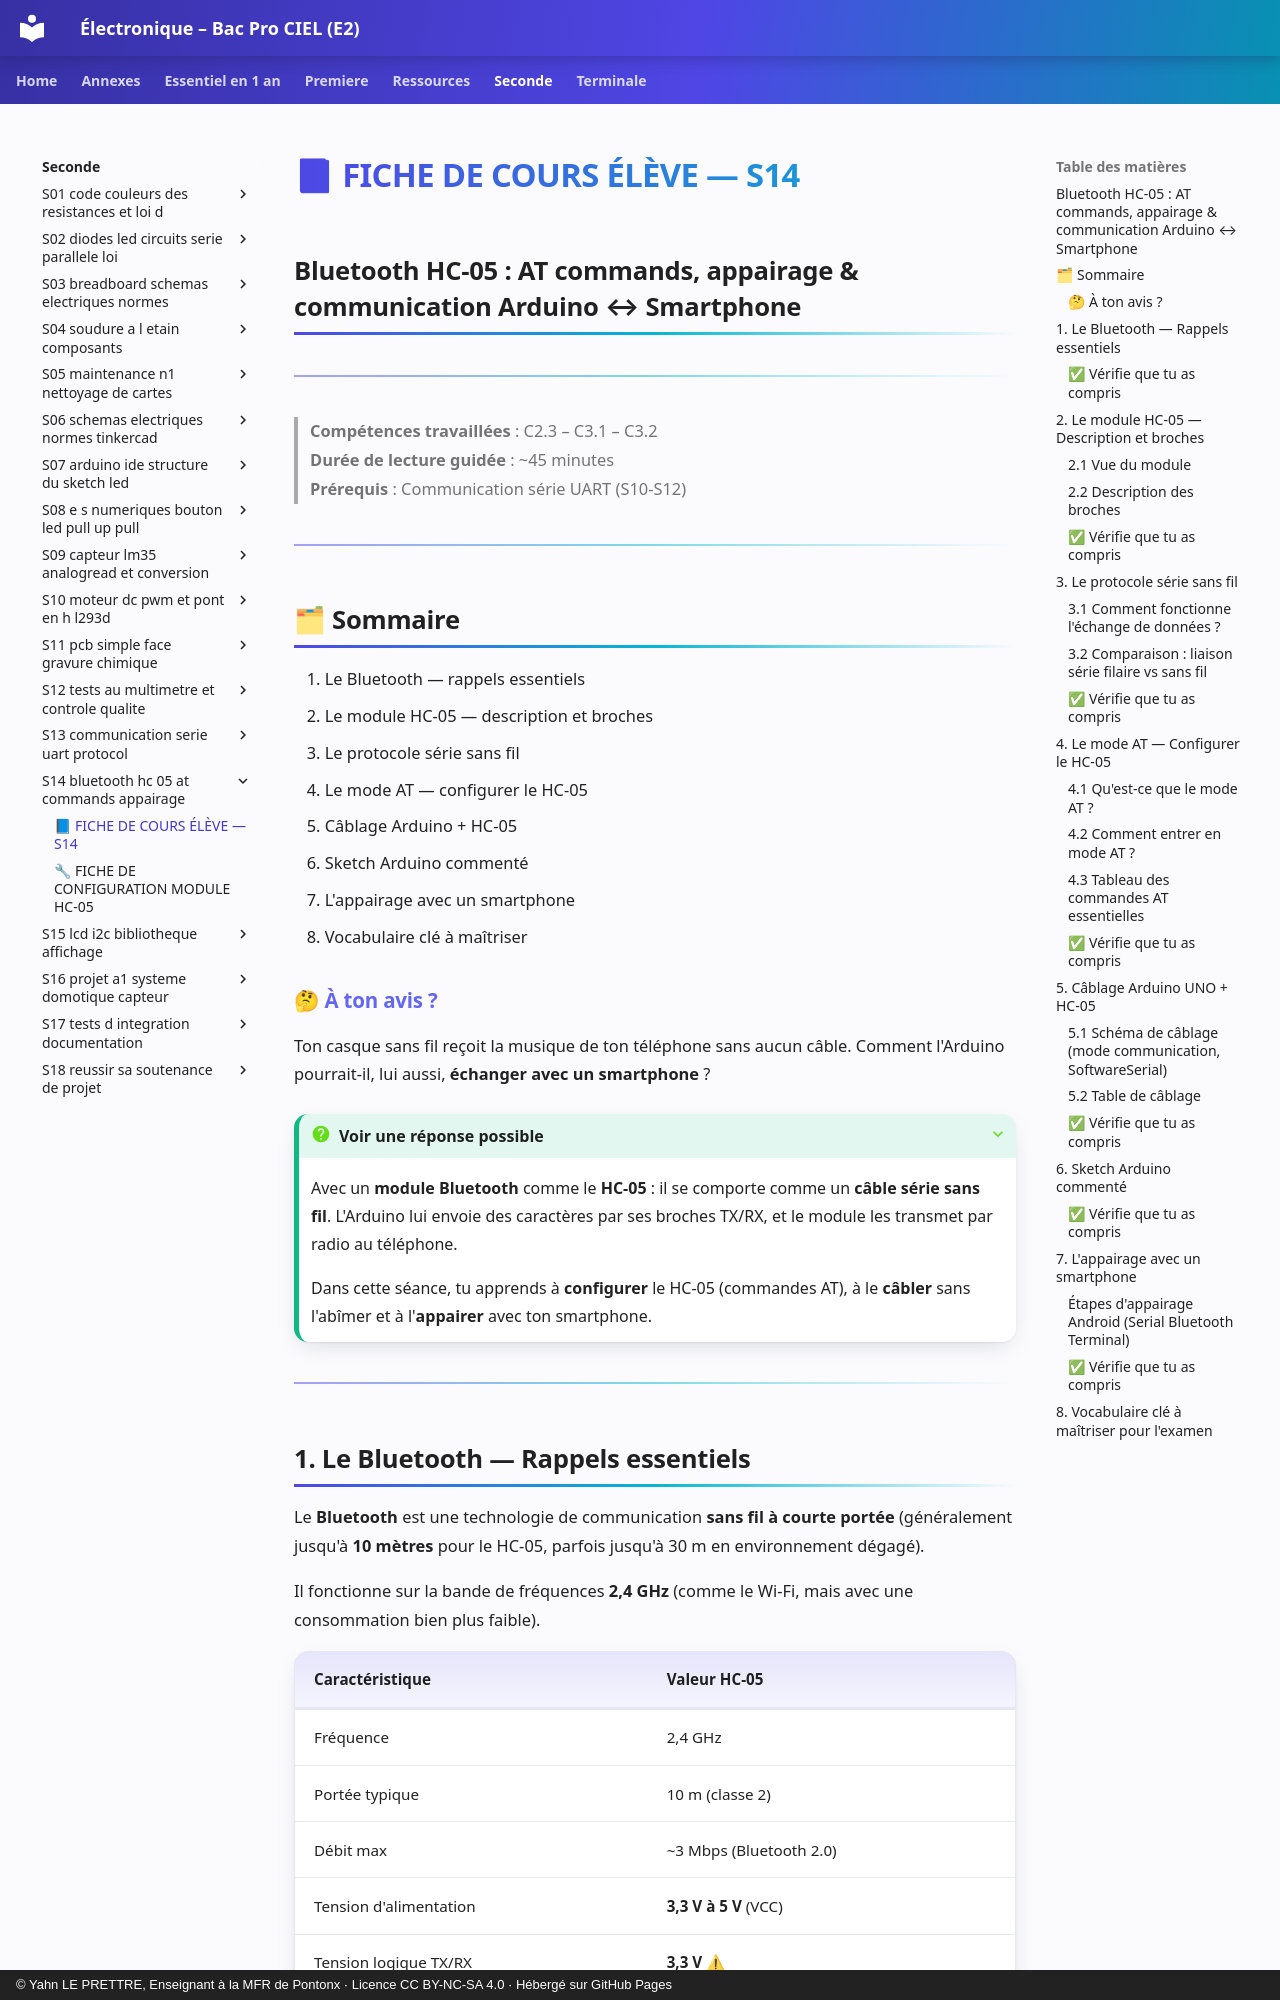

repository: YahnLP/ressources-pedagogiques · page: seconde/S14-bluetooth-hc-05-at-commands-appairage/01-cours/index.html · generator: mkdocs · copyright: © Yahn LE PRETTRE, Enseignant à la MFR de Pontonx · Licence CC BY-NC-SA 4.0 · Hébergé sur GitHub Pages

# 📘 FICHE DE COURS ÉLÈVE — S14
## Bluetooth HC-05 : AT commands, appairage & communication Arduino ↔ Smartphone

---

> **Compétences travaillées** : C2.3 – C3.1 – C3.2  
> **Durée de lecture guidée** : ~45 minutes  
> **Prérequis** : Communication série UART (S10-S12)

---

## 🗂 Sommaire

1. Le Bluetooth — rappels essentiels
2. Le module HC-05 — description et broches
3. Le protocole série sans fil
4. Le mode AT — configurer le HC-05
5. Câblage Arduino + HC-05
6. Sketch Arduino commenté
7. L'appairage avec un smartphone
8. Vocabulaire clé à maîtriser


### 🤔 À ton avis ?

Ton casque sans fil reçoit la musique de ton téléphone sans aucun câble. Comment l'Arduino pourrait-il, lui aussi, **échanger avec un smartphone** ?

??? question "Voir une réponse possible"
    Avec un **module Bluetooth** comme le **HC-05** : il se comporte comme un **câble série sans fil**. L'Arduino lui envoie des caractères par ses broches TX/RX, et le module les transmet par radio au téléphone.
    
    Dans cette séance, tu apprends à **configurer** le HC-05 (commandes AT), à le **câbler** sans l'abîmer et à l'**appairer** avec ton smartphone.

---
